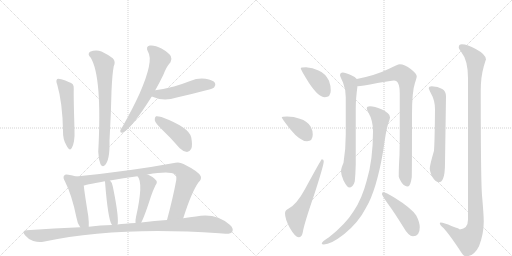
t = 0.00 s
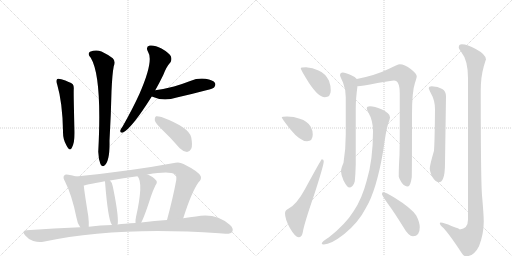
t = 2.94 s
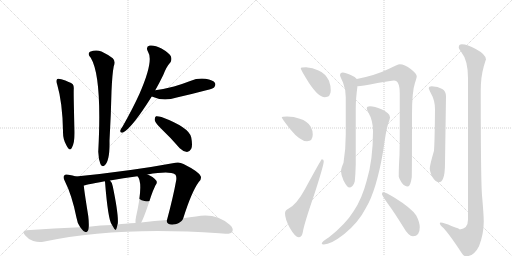
t = 5.88 s
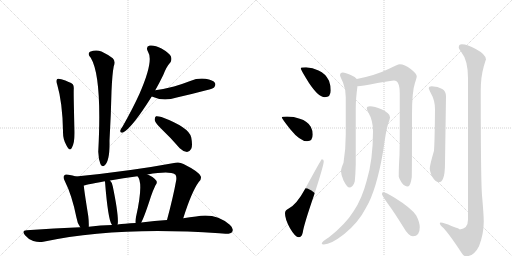
t = 8.82 s
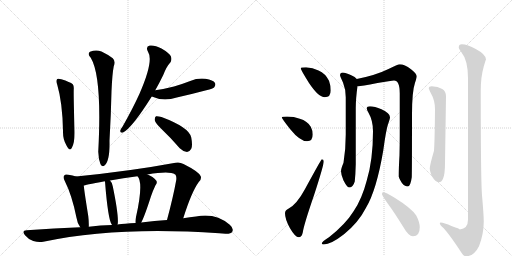
t = 11.76 s
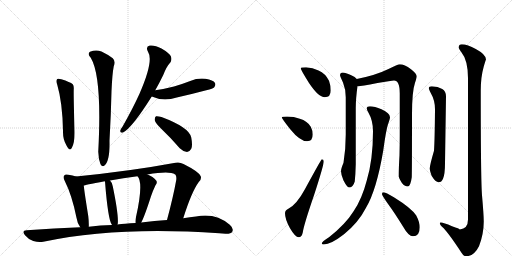
t = 14.71 s

The animated SVG that drew these frames (rendered in a browser with its animation timeline set to each time). Animation: 19 CSS @keyframes rules; one cycle of 14.71 s.

<svg version="1.1" viewBox="0 0 2048 1024" xmlns="http://www.w3.org/2000/svg">
  <g stroke="lightgray" stroke-dasharray="1,1" stroke-width="1" transform="scale(4, 4)">
    <line x1="0" y1="0" x2="256" y2="256"></line>
    <line x1="256" y1="0" x2="0" y2="256"></line>
    <line x1="128" y1="0" x2="128" y2="256"></line>
    <line x1="0" y1="128" x2="256" y2="128"></line>
    <line x1="256" y1="0" x2="512" y2="256"></line>
    <line x1="512" y1="0" x2="256" y2="256"></line>
    <line x1="384" y1="0" x2="384" y2="256"></line>
    <line x1="256" y1="128" x2="512" y2="128"></line>
  </g>
<g transform="scale(1, -1) translate(0, -850)">
   <style type="text/css">
    @keyframes keyframes0 {
      from {
       stroke: black;
       stroke-dashoffset: 530;
       stroke-width: 128;
       }
       63% {
       animation-timing-function: step-end;
       stroke: black;
       stroke-dashoffset: 0;
       stroke-width: 128;
       }
       to {
       stroke: black;
       stroke-width: 1024;
       }
       }
       #make-me-a-hanzi-animation-0 {
         animation: keyframes0 0.681315s both;
         animation-delay: 0.000000s;
         animation-timing-function: linear;
       }
    @keyframes keyframes1 {
      from {
       stroke: black;
       stroke-dashoffset: 716;
       stroke-width: 128;
       }
       70% {
       animation-timing-function: step-end;
       stroke: black;
       stroke-dashoffset: 0;
       stroke-width: 128;
       }
       to {
       stroke: black;
       stroke-width: 1024;
       }
       }
       #make-me-a-hanzi-animation-1 {
         animation: keyframes1 0.832682s both;
         animation-delay: 0.681315s;
         animation-timing-function: linear;
       }
    @keyframes keyframes2 {
      from {
       stroke: black;
       stroke-dashoffset: 637;
       stroke-width: 128;
       }
       67% {
       animation-timing-function: step-end;
       stroke: black;
       stroke-dashoffset: 0;
       stroke-width: 128;
       }
       to {
       stroke: black;
       stroke-width: 1024;
       }
       }
       #make-me-a-hanzi-animation-2 {
         animation: keyframes2 0.768392s both;
         animation-delay: 1.513997s;
         animation-timing-function: linear;
       }
    @keyframes keyframes3 {
      from {
       stroke: black;
       stroke-dashoffset: 492;
       stroke-width: 128;
       }
       62% {
       animation-timing-function: step-end;
       stroke: black;
       stroke-dashoffset: 0;
       stroke-width: 128;
       }
       to {
       stroke: black;
       stroke-width: 1024;
       }
       }
       #make-me-a-hanzi-animation-3 {
         animation: keyframes3 0.650391s both;
         animation-delay: 2.282389s;
         animation-timing-function: linear;
       }
    @keyframes keyframes4 {
      from {
       stroke: black;
       stroke-dashoffset: 426;
       stroke-width: 128;
       }
       58% {
       animation-timing-function: step-end;
       stroke: black;
       stroke-dashoffset: 0;
       stroke-width: 128;
       }
       to {
       stroke: black;
       stroke-width: 1024;
       }
       }
       #make-me-a-hanzi-animation-4 {
         animation: keyframes4 0.596680s both;
         animation-delay: 2.932780s;
         animation-timing-function: linear;
       }
    @keyframes keyframes5 {
      from {
       stroke: black;
       stroke-dashoffset: 472;
       stroke-width: 128;
       }
       61% {
       animation-timing-function: step-end;
       stroke: black;
       stroke-dashoffset: 0;
       stroke-width: 128;
       }
       to {
       stroke: black;
       stroke-width: 1024;
       }
       }
       #make-me-a-hanzi-animation-5 {
         animation: keyframes5 0.634115s both;
         animation-delay: 3.529460s;
         animation-timing-function: linear;
       }
    @keyframes keyframes6 {
      from {
       stroke: black;
       stroke-dashoffset: 897;
       stroke-width: 128;
       }
       74% {
       animation-timing-function: step-end;
       stroke: black;
       stroke-dashoffset: 0;
       stroke-width: 128;
       }
       to {
       stroke: black;
       stroke-width: 1024;
       }
       }
       #make-me-a-hanzi-animation-6 {
         animation: keyframes6 0.979980s both;
         animation-delay: 4.163574s;
         animation-timing-function: linear;
       }
    @keyframes keyframes7 {
      from {
       stroke: black;
       stroke-dashoffset: 420;
       stroke-width: 128;
       }
       58% {
       animation-timing-function: step-end;
       stroke: black;
       stroke-dashoffset: 0;
       stroke-width: 128;
       }
       to {
       stroke: black;
       stroke-width: 1024;
       }
       }
       #make-me-a-hanzi-animation-7 {
         animation: keyframes7 0.591797s both;
         animation-delay: 5.143555s;
         animation-timing-function: linear;
       }
    @keyframes keyframes8 {
      from {
       stroke: black;
       stroke-dashoffset: 461;
       stroke-width: 128;
       }
       60% {
       animation-timing-function: step-end;
       stroke: black;
       stroke-dashoffset: 0;
       stroke-width: 128;
       }
       to {
       stroke: black;
       stroke-width: 1024;
       }
       }
       #make-me-a-hanzi-animation-8 {
         animation: keyframes8 0.625163s both;
         animation-delay: 5.735352s;
         animation-timing-function: linear;
       }
    @keyframes keyframes9 {
      from {
       stroke: black;
       stroke-dashoffset: 1076;
       stroke-width: 128;
       }
       78% {
       animation-timing-function: step-end;
       stroke: black;
       stroke-dashoffset: 0;
       stroke-width: 128;
       }
       to {
       stroke: black;
       stroke-width: 1024;
       }
       }
       #make-me-a-hanzi-animation-9 {
         animation: keyframes9 1.125651s both;
         animation-delay: 6.360514s;
         animation-timing-function: linear;
       }
    @keyframes keyframes10 {
      from {
       stroke: black;
       stroke-dashoffset: 391;
       stroke-width: 128;
       }
       56% {
       animation-timing-function: step-end;
       stroke: black;
       stroke-dashoffset: 0;
       stroke-width: 128;
       }
       to {
       stroke: black;
       stroke-width: 1024;
       }
       }
       #make-me-a-hanzi-animation-10 {
         animation: keyframes10 0.568197s both;
         animation-delay: 7.486165s;
         animation-timing-function: linear;
       }
    @keyframes keyframes11 {
      from {
       stroke: black;
       stroke-dashoffset: 382;
       stroke-width: 128;
       }
       55% {
       animation-timing-function: step-end;
       stroke: black;
       stroke-dashoffset: 0;
       stroke-width: 128;
       }
       to {
       stroke: black;
       stroke-width: 1024;
       }
       }
       #make-me-a-hanzi-animation-11 {
         animation: keyframes11 0.560872s both;
         animation-delay: 8.054362s;
         animation-timing-function: linear;
       }
    @keyframes keyframes12 {
      from {
       stroke: black;
       stroke-dashoffset: 577;
       stroke-width: 128;
       }
       65% {
       animation-timing-function: step-end;
       stroke: black;
       stroke-dashoffset: 0;
       stroke-width: 128;
       }
       to {
       stroke: black;
       stroke-width: 1024;
       }
       }
       #make-me-a-hanzi-animation-12 {
         animation: keyframes12 0.719564s both;
         animation-delay: 8.615234s;
         animation-timing-function: linear;
       }
    @keyframes keyframes13 {
      from {
       stroke: black;
       stroke-dashoffset: 707;
       stroke-width: 128;
       }
       70% {
       animation-timing-function: step-end;
       stroke: black;
       stroke-dashoffset: 0;
       stroke-width: 128;
       }
       to {
       stroke: black;
       stroke-width: 1024;
       }
       }
       #make-me-a-hanzi-animation-13 {
         animation: keyframes13 0.825358s both;
         animation-delay: 9.334798s;
         animation-timing-function: linear;
       }
    @keyframes keyframes14 {
      from {
       stroke: black;
       stroke-dashoffset: 883;
       stroke-width: 128;
       }
       74% {
       animation-timing-function: step-end;
       stroke: black;
       stroke-dashoffset: 0;
       stroke-width: 128;
       }
       to {
       stroke: black;
       stroke-width: 1024;
       }
       }
       #make-me-a-hanzi-animation-14 {
         animation: keyframes14 0.968587s both;
         animation-delay: 10.160156s;
         animation-timing-function: linear;
       }
    @keyframes keyframes15 {
      from {
       stroke: black;
       stroke-dashoffset: 895;
       stroke-width: 128;
       }
       74% {
       animation-timing-function: step-end;
       stroke: black;
       stroke-dashoffset: 0;
       stroke-width: 128;
       }
       to {
       stroke: black;
       stroke-width: 1024;
       }
       }
       #make-me-a-hanzi-animation-15 {
         animation: keyframes15 0.978353s both;
         animation-delay: 11.128743s;
         animation-timing-function: linear;
       }
    @keyframes keyframes16 {
      from {
       stroke: black;
       stroke-dashoffset: 448;
       stroke-width: 128;
       }
       59% {
       animation-timing-function: step-end;
       stroke: black;
       stroke-dashoffset: 0;
       stroke-width: 128;
       }
       to {
       stroke: black;
       stroke-width: 1024;
       }
       }
       #make-me-a-hanzi-animation-16 {
         animation: keyframes16 0.614583s both;
         animation-delay: 12.107096s;
         animation-timing-function: linear;
       }
    @keyframes keyframes17 {
      from {
       stroke: black;
       stroke-dashoffset: 633;
       stroke-width: 128;
       }
       67% {
       animation-timing-function: step-end;
       stroke: black;
       stroke-dashoffset: 0;
       stroke-width: 128;
       }
       to {
       stroke: black;
       stroke-width: 1024;
       }
       }
       #make-me-a-hanzi-animation-17 {
         animation: keyframes17 0.765137s both;
         animation-delay: 12.721680s;
         animation-timing-function: linear;
       }
    @keyframes keyframes18 {
      from {
       stroke: black;
       stroke-dashoffset: 1189;
       stroke-width: 128;
       }
       79% {
       animation-timing-function: step-end;
       stroke: black;
       stroke-dashoffset: 0;
       stroke-width: 128;
       }
       to {
       stroke: black;
       stroke-width: 1024;
       }
       }
       #make-me-a-hanzi-animation-18 {
         animation: keyframes18 1.217611s both;
         animation-delay: 13.486816s;
         animation-timing-function: linear;
       }
</style>
<path d="M 229 511 Q 250 439 252 326 Q 251 292 266 268 Q 279 243 287 258 Q 300 280 298 331 Q 294 466 295 494 Q 296 507 291 513 Q 281 522 245 533 Q 233 537 229 534 Q 222 528 229 511 Z" fill="lightgray"></path> 
<path d="M 363 619 Q 409 543 393 243 Q 394 213 402 193 Q 409 181 418 188 Q 440 206 438 287 Q 444 392 446 485 Q 449 555 455 585 Q 464 604 451 617 Q 435 630 406 644 Q 384 653 360 643 Q 348 634 363 619 Z" fill="lightgray"></path> 
<path d="M 621 489 Q 637 517 653 550 Q 666 584 682 601 Q 689 613 683 626 Q 677 638 646 656 Q 618 671 599 668 Q 581 664 592 643 Q 616 607 558 475 Q 530 414 491 345 Q 482 333 481 327 Q 480 317 492 320 Q 528 338 607 464 L 621 489 Z" fill="lightgray"></path> 
<path d="M 607 464 Q 653 443 707 460 Q 765 473 825 489 Q 853 496 857 501 Q 864 510 860 518 Q 853 530 822 535 Q 791 539 761 526 Q 730 514 696 504 Q 662 495 621 489 C 591 485 579 476 607 464 Z" fill="lightgray"></path> 
<path d="M 646 334 Q 682 300 719 257 Q 732 244 748 242 Q 758 242 765 255 Q 771 268 765 300 Q 758 340 646 382 Q 631 386 624 385 Q 618 381 619 369 Q 622 357 646 334 Z" fill="lightgray"></path> 
<path d="M 304 144 Q 291 148 274 151 Q 261 155 257 148 Q 250 141 260 124 Q 288 69 306 -21 Q 309 -43 321 -59 C 338 -84 354 -87 355 -57 Q 356 -39 353 -14 Q 338 79 335 108 C 332 136 332 136 304 144 Z" fill="lightgray"></path> 
<path d="M 733 -23 Q 766 82 795 122 Q 807 132 803 145 Q 796 163 734 194 Q 718 203 702 199 Q 524 166 304 144 C 274 141 306 101 335 108 Q 335 109 419 125 L 440 128 Q 492 138 550 145 L 590 152 Q 677 167 700 153 Q 707 149 705 130 Q 693 63 668 -30 C 660 -59 724 -52 733 -23 Z" fill="lightgray"></path> 
<path d="M 470 -48 Q 470 -47 471 -45 Q 475 -11 451 105 Q 450 118 440 128 C 420 151 412 154 419 125 L 420 124 Q 432 -29 447 -48 L 448 -50 C 463 -76 464 -77 470 -48 Z" fill="lightgray"></path> 
<path d="M 565 -40 Q 578 -16 604 65 Q 610 84 622 109 Q 632 122 623 130 Q 613 143 590 152 C 562 164 532 169 550 145 Q 575 120 544 -18 Q 541 -31 542 -42 C 543 -72 552 -67 565 -40 Z" fill="lightgray"></path> 
<path d="M 321 -59 Q 218 -63 107 -71 Q 85 -72 100 -91 Q 113 -107 133 -114 Q 155 -121 173 -117 Q 467 -54 877 -83 Q 889 -83 902 -85 Q 923 -86 929 -77 Q 936 -64 919 -49 Q 862 0 784 -16 Q 760 -19 733 -23 L 668 -30 Q 619 -33 565 -40 L 542 -42 Q 521 -42 501 -45 Q 485 -46 470 -48 L 448 -50 Q 402 -51 355 -57 L 321 -59 Z" fill="lightgray"></path> 
<path d="M 1224 581 Q 1203 581 1203 577 Q 1203 571 1236 518 Q 1274 461 1299 461 Q 1323 461 1323 488 Q 1323 508 1316 527 Q 1302 556 1274 568 Q 1251 579 1224 581 Z" fill="lightgray"></path> 
<path d="M 1148 384 Q 1127 384 1127 381 Q 1127 376 1161 333 Q 1200 285 1228 285 Q 1251 285 1251 312 Q 1251 328 1243 343 Q 1230 366 1199 375 Q 1176 384 1148 384 Z" fill="lightgray"></path> 
<path d="M 1287 213 Q 1285 213 1219 92 Q 1187 33 1155 16 Q 1140 9 1140 -3 Q 1140 -27 1160 -63 Q 1181 -99 1195 -99 Q 1207 -99 1211 -80 Q 1215 -50 1257 72 Q 1295 189 1295 205 Q 1295 213 1287 213 Z" fill="lightgray"></path> 
<path d="M 1371 560 Q 1360 559 1360 549 Q 1360 546 1372 520 Q 1383 493 1383 461 L 1383 312 Q 1383 253 1374 199 Q 1364 175 1364 165 Q 1364 151 1374 128 Q 1389 100 1396 100 Q 1412 100 1419 124 Q 1422 153 1423 193 L 1423 417 Q 1423 455 1430 506 C 1433 529 1433 529 1427 534 Q 1422 542 1403 550 Q 1382 560 1371 560 Z" fill="lightgray"></path> 
<path d="M 1430 506 Q 1431 505 1432 505 Q 1443 505 1510 518 Q 1565 528 1576 528 Q 1599 528 1599 476 L 1599 313 Q 1599 275 1598 230 Q 1595 180 1595 144 Q 1595 139 1607 119 Q 1618 104 1631 104 Q 1642 104 1647 141 Q 1648 169 1648 393 Q 1648 484 1660 519 Q 1667 540 1667 545 Q 1667 555 1644 573 Q 1618 593 1599 593 Q 1591 593 1554 574 Q 1503 549 1427 534 C 1398 528 1400 504 1430 506 Z" fill="lightgray"></path> 
<path d="M 1480 425 Q 1467 425 1467 417 Q 1467 411 1474 399 Q 1492 368 1492 325 Q 1492 211 1467 128 Q 1448 55 1415 6 Q 1383 -46 1316 -99 Q 1287 -117 1287 -124 Q 1287 -128 1295 -128 Q 1323 -128 1376 -87 Q 1434 -40 1464 19 Q 1506 89 1533 248 Q 1544 329 1552 353 Q 1560 375 1560 381 Q 1560 398 1526 413 Q 1498 425 1480 425 Z" fill="lightgray"></path> 
<path d="M 1532 81 Q 1528 81 1528 73 Q 1528 68 1553 33 Q 1578 -1 1612 -56 Q 1634 -95 1652 -95 Q 1679 -95 1679 -59 Q 1679 -39 1665 -12 Q 1645 18 1577 60 Q 1543 81 1532 81 Z" fill="lightgray"></path> 
<path d="M 1727 505 Q 1715 505 1715 497 Q 1715 494 1723 478 Q 1740 449 1740 413 Q 1739 291 1736 247 Q 1719 189 1719 176 Q 1719 167 1727 146 Q 1742 121 1755 121 Q 1766 121 1772 135 Q 1780 153 1780 197 L 1784 465 Q 1784 485 1769 494 Q 1752 504 1727 505 Z" fill="lightgray"></path> 
<path d="M 1847 673 Q 1835 673 1835 660 Q 1835 656 1845 642 Q 1872 609 1872 537 L 1872 -28 Q 1872 -65 1839 -68 Q 1839 -65 1808 -55 Q 1774 -40 1763 -40 Q 1759 -40 1759 -43 Q 1760 -50 1768 -57 Q 1789 -74 1846 -161 Q 1854 -175 1864 -175 Q 1896 -175 1916 -135 Q 1935 -86 1935 -36 Q 1935 -10 1928 69 Q 1923 132 1923 488 Q 1923 542 1935 584 Q 1942 608 1944 612 Q 1944 632 1903 654 Q 1870 673 1847 673 Z" fill="lightgray"></path> 
      <clipPath id="make-me-a-hanzi-clip-0">
      <path d="M 229 511 Q 250 439 252 326 Q 251 292 266 268 Q 279 243 287 258 Q 300 280 298 331 Q 294 466 295 494 Q 296 507 291 513 Q 281 522 245 533 Q 233 537 229 534 Q 222 528 229 511 Z" fill="lightgray"></path>
      </clipPath>
      <path clip-path="url(#make-me-a-hanzi-clip-0)" d="M 234 527 L 265 492 L 277 265 " fill="none" id="make-me-a-hanzi-animation-0" stroke-dasharray="402 804" stroke-linecap="round"></path>

      <clipPath id="make-me-a-hanzi-clip-1">
      <path d="M 363 619 Q 409 543 393 243 Q 394 213 402 193 Q 409 181 418 188 Q 440 206 438 287 Q 444 392 446 485 Q 449 555 455 585 Q 464 604 451 617 Q 435 630 406 644 Q 384 653 360 643 Q 348 634 363 619 Z" fill="lightgray"></path>
      </clipPath>
      <path clip-path="url(#make-me-a-hanzi-clip-1)" d="M 369 632 L 393 620 L 417 587 L 421 405 L 412 195 " fill="none" id="make-me-a-hanzi-animation-1" stroke-dasharray="588 1176" stroke-linecap="round"></path>

      <clipPath id="make-me-a-hanzi-clip-2">
      <path d="M 621 489 Q 637 517 653 550 Q 666 584 682 601 Q 689 613 683 626 Q 677 638 646 656 Q 618 671 599 668 Q 581 664 592 643 Q 616 607 558 475 Q 530 414 491 345 Q 482 333 481 327 Q 480 317 492 320 Q 528 338 607 464 L 621 489 Z" fill="lightgray"></path>
      </clipPath>
      <path clip-path="url(#make-me-a-hanzi-clip-2)" d="M 601 654 L 619 642 L 639 612 L 627 570 L 560 427 L 489 328 " fill="none" id="make-me-a-hanzi-animation-2" stroke-dasharray="509 1018" stroke-linecap="round"></path>

      <clipPath id="make-me-a-hanzi-clip-3">
      <path d="M 607 464 Q 653 443 707 460 Q 765 473 825 489 Q 853 496 857 501 Q 864 510 860 518 Q 853 530 822 535 Q 791 539 761 526 Q 730 514 696 504 Q 662 495 621 489 C 591 485 579 476 607 464 Z" fill="lightgray"></path>
      </clipPath>
      <path clip-path="url(#make-me-a-hanzi-clip-3)" d="M 616 467 L 694 480 L 789 508 L 847 512 " fill="none" id="make-me-a-hanzi-animation-3" stroke-dasharray="364 728" stroke-linecap="round"></path>

      <clipPath id="make-me-a-hanzi-clip-4">
      <path d="M 646 334 Q 682 300 719 257 Q 732 244 748 242 Q 758 242 765 255 Q 771 268 765 300 Q 758 340 646 382 Q 631 386 624 385 Q 618 381 619 369 Q 622 357 646 334 Z" fill="lightgray"></path>
      </clipPath>
      <path clip-path="url(#make-me-a-hanzi-clip-4)" d="M 628 377 L 724 303 L 747 260 " fill="none" id="make-me-a-hanzi-animation-4" stroke-dasharray="298 596" stroke-linecap="round"></path>

      <clipPath id="make-me-a-hanzi-clip-5">
      <path d="M 304 144 Q 291 148 274 151 Q 261 155 257 148 Q 250 141 260 124 Q 288 69 306 -21 Q 309 -43 321 -59 C 338 -84 354 -87 355 -57 Q 356 -39 353 -14 Q 338 79 335 108 C 332 136 332 136 304 144 Z" fill="lightgray"></path>
      </clipPath>
      <path clip-path="url(#make-me-a-hanzi-clip-5)" d="M 267 140 L 290 121 L 305 96 L 333 -36 L 349 -51 " fill="none" id="make-me-a-hanzi-animation-5" stroke-dasharray="344 688" stroke-linecap="round"></path>

      <clipPath id="make-me-a-hanzi-clip-6">
      <path d="M 733 -23 Q 766 82 795 122 Q 807 132 803 145 Q 796 163 734 194 Q 718 203 702 199 Q 524 166 304 144 C 274 141 306 101 335 108 Q 335 109 419 125 L 440 128 Q 492 138 550 145 L 590 152 Q 677 167 700 153 Q 707 149 705 130 Q 693 63 668 -30 C 660 -59 724 -52 733 -23 Z" fill="lightgray"></path>
      </clipPath>
      <path clip-path="url(#make-me-a-hanzi-clip-6)" d="M 313 141 L 341 129 L 656 176 L 714 175 L 743 147 L 749 131 L 713 17 L 698 -5 L 674 -23 " fill="none" id="make-me-a-hanzi-animation-6" stroke-dasharray="769 1538" stroke-linecap="round"></path>

      <clipPath id="make-me-a-hanzi-clip-7">
      <path d="M 470 -48 Q 470 -47 471 -45 Q 475 -11 451 105 Q 450 118 440 128 C 420 151 412 154 419 125 L 420 124 Q 432 -29 447 -48 L 448 -50 C 463 -76 464 -77 470 -48 Z" fill="lightgray"></path>
      </clipPath>
      <path clip-path="url(#make-me-a-hanzi-clip-7)" d="M 436 117 L 454 -12 L 453 -46 " fill="none" id="make-me-a-hanzi-animation-7" stroke-dasharray="292 584" stroke-linecap="round"></path>

      <clipPath id="make-me-a-hanzi-clip-8">
      <path d="M 565 -40 Q 578 -16 604 65 Q 610 84 622 109 Q 632 122 623 130 Q 613 143 590 152 C 562 164 532 169 550 145 Q 575 120 544 -18 Q 541 -31 542 -42 C 543 -72 552 -67 565 -40 Z" fill="lightgray"></path>
      </clipPath>
      <path clip-path="url(#make-me-a-hanzi-clip-8)" d="M 557 146 L 592 113 L 573 26 L 558 -23 L 547 -36 " fill="none" id="make-me-a-hanzi-animation-8" stroke-dasharray="333 666" stroke-linecap="round"></path>

      <clipPath id="make-me-a-hanzi-clip-9">
      <path d="M 321 -59 Q 218 -63 107 -71 Q 85 -72 100 -91 Q 113 -107 133 -114 Q 155 -121 173 -117 Q 467 -54 877 -83 Q 889 -83 902 -85 Q 923 -86 929 -77 Q 936 -64 919 -49 Q 862 0 784 -16 Q 760 -19 733 -23 L 668 -30 Q 619 -33 565 -40 L 542 -42 Q 521 -42 501 -45 Q 485 -46 470 -48 L 448 -50 Q 402 -51 355 -57 L 321 -59 Z" fill="lightgray"></path>
      </clipPath>
      <path clip-path="url(#make-me-a-hanzi-clip-9)" d="M 104 -81 L 156 -93 L 395 -67 L 812 -45 L 861 -50 L 917 -69 " fill="none" id="make-me-a-hanzi-animation-9" stroke-dasharray="948 1896" stroke-linecap="round"></path>

      <clipPath id="make-me-a-hanzi-clip-10">
      <path d="M 1224 581 Q 1203 581 1203 577 Q 1203 571 1236 518 Q 1274 461 1299 461 Q 1323 461 1323 488 Q 1323 508 1316 527 Q 1302 556 1274 568 Q 1251 579 1224 581 Z" fill="lightgray"></path>
      </clipPath>
      <path clip-path="url(#make-me-a-hanzi-clip-10)" d="M 1207 576 L 1271 529 L 1301 482 " fill="none" id="make-me-a-hanzi-animation-10" stroke-dasharray="263 526" stroke-linecap="round"></path>

      <clipPath id="make-me-a-hanzi-clip-11">
      <path d="M 1148 384 Q 1127 384 1127 381 Q 1127 376 1161 333 Q 1200 285 1228 285 Q 1251 285 1251 312 Q 1251 328 1243 343 Q 1230 366 1199 375 Q 1176 384 1148 384 Z" fill="lightgray"></path>
      </clipPath>
      <path clip-path="url(#make-me-a-hanzi-clip-11)" d="M 1131 380 L 1195 343 L 1230 305 " fill="none" id="make-me-a-hanzi-animation-11" stroke-dasharray="254 508" stroke-linecap="round"></path>

      <clipPath id="make-me-a-hanzi-clip-12">
      <path d="M 1287 213 Q 1285 213 1219 92 Q 1187 33 1155 16 Q 1140 9 1140 -3 Q 1140 -27 1160 -63 Q 1181 -99 1195 -99 Q 1207 -99 1211 -80 Q 1215 -50 1257 72 Q 1295 189 1295 205 Q 1295 213 1287 213 Z" fill="lightgray"></path>
      </clipPath>
      <path clip-path="url(#make-me-a-hanzi-clip-12)" d="M 1195 -86 L 1184 -15 L 1233 67 L 1291 209 " fill="none" id="make-me-a-hanzi-animation-12" stroke-dasharray="449 898" stroke-linecap="round"></path>

      <clipPath id="make-me-a-hanzi-clip-13">
      <path d="M 1371 560 Q 1360 559 1360 549 Q 1360 546 1372 520 Q 1383 493 1383 461 L 1383 312 Q 1383 253 1374 199 Q 1364 175 1364 165 Q 1364 151 1374 128 Q 1389 100 1396 100 Q 1412 100 1419 124 Q 1422 153 1423 193 L 1423 417 Q 1423 455 1430 506 C 1433 529 1433 529 1427 534 Q 1422 542 1403 550 Q 1382 560 1371 560 Z" fill="lightgray"></path>
      </clipPath>
      <path clip-path="url(#make-me-a-hanzi-clip-13)" d="M 1372 548 L 1401 521 L 1405 501 L 1402 245 L 1393 163 L 1398 111 " fill="none" id="make-me-a-hanzi-animation-13" stroke-dasharray="579 1158" stroke-linecap="round"></path>

      <clipPath id="make-me-a-hanzi-clip-14">
      <path d="M 1430 506 Q 1431 505 1432 505 Q 1443 505 1510 518 Q 1565 528 1576 528 Q 1599 528 1599 476 L 1599 313 Q 1599 275 1598 230 Q 1595 180 1595 144 Q 1595 139 1607 119 Q 1618 104 1631 104 Q 1642 104 1647 141 Q 1648 169 1648 393 Q 1648 484 1660 519 Q 1667 540 1667 545 Q 1667 555 1644 573 Q 1618 593 1599 593 Q 1591 593 1554 574 Q 1503 549 1427 534 C 1398 528 1400 504 1430 506 Z" fill="lightgray"></path>
      </clipPath>
      <path clip-path="url(#make-me-a-hanzi-clip-14)" d="M 1435 513 L 1444 522 L 1495 530 L 1574 555 L 1603 556 L 1625 538 L 1621 148 L 1628 116 " fill="none" id="make-me-a-hanzi-animation-14" stroke-dasharray="755 1510" stroke-linecap="round"></path>

      <clipPath id="make-me-a-hanzi-clip-15">
      <path d="M 1480 425 Q 1467 425 1467 417 Q 1467 411 1474 399 Q 1492 368 1492 325 Q 1492 211 1467 128 Q 1448 55 1415 6 Q 1383 -46 1316 -99 Q 1287 -117 1287 -124 Q 1287 -128 1295 -128 Q 1323 -128 1376 -87 Q 1434 -40 1464 19 Q 1506 89 1533 248 Q 1544 329 1552 353 Q 1560 375 1560 381 Q 1560 398 1526 413 Q 1498 425 1480 425 Z" fill="lightgray"></path>
      </clipPath>
      <path clip-path="url(#make-me-a-hanzi-clip-15)" d="M 1477 415 L 1522 373 L 1508 221 L 1476 88 L 1446 21 L 1405 -38 L 1344 -94 L 1292 -123 " fill="none" id="make-me-a-hanzi-animation-15" stroke-dasharray="767 1534" stroke-linecap="round"></path>

      <clipPath id="make-me-a-hanzi-clip-16">
      <path d="M 1532 81 Q 1528 81 1528 73 Q 1528 68 1553 33 Q 1578 -1 1612 -56 Q 1634 -95 1652 -95 Q 1679 -95 1679 -59 Q 1679 -39 1665 -12 Q 1645 18 1577 60 Q 1543 81 1532 81 Z" fill="lightgray"></path>
      </clipPath>
      <path clip-path="url(#make-me-a-hanzi-clip-16)" d="M 1534 75 L 1610 3 L 1638 -33 L 1654 -72 " fill="none" id="make-me-a-hanzi-animation-16" stroke-dasharray="320 640" stroke-linecap="round"></path>

      <clipPath id="make-me-a-hanzi-clip-17">
      <path d="M 1727 505 Q 1715 505 1715 497 Q 1715 494 1723 478 Q 1740 449 1740 413 Q 1739 291 1736 247 Q 1719 189 1719 176 Q 1719 167 1727 146 Q 1742 121 1755 121 Q 1766 121 1772 135 Q 1780 153 1780 197 L 1784 465 Q 1784 485 1769 494 Q 1752 504 1727 505 Z" fill="lightgray"></path>
      </clipPath>
      <path clip-path="url(#make-me-a-hanzi-clip-17)" d="M 1724 496 L 1753 475 L 1761 442 L 1760 268 L 1749 175 L 1755 136 " fill="none" id="make-me-a-hanzi-animation-17" stroke-dasharray="505 1010" stroke-linecap="round"></path>

      <clipPath id="make-me-a-hanzi-clip-18">
      <path d="M 1847 673 Q 1835 673 1835 660 Q 1835 656 1845 642 Q 1872 609 1872 537 L 1872 -28 Q 1872 -65 1839 -68 Q 1839 -65 1808 -55 Q 1774 -40 1763 -40 Q 1759 -40 1759 -43 Q 1760 -50 1768 -57 Q 1789 -74 1846 -161 Q 1854 -175 1864 -175 Q 1896 -175 1916 -135 Q 1935 -86 1935 -36 Q 1935 -10 1928 69 Q 1923 132 1923 488 Q 1923 542 1935 584 Q 1942 608 1944 612 Q 1944 632 1903 654 Q 1870 673 1847 673 Z" fill="lightgray"></path>
      </clipPath>
      <path clip-path="url(#make-me-a-hanzi-clip-18)" d="M 1846 662 L 1883 634 L 1903 604 L 1897 482 L 1902 -55 L 1894 -79 L 1872 -111 L 1843 -100 L 1794 -61 L 1764 -45 " fill="none" id="make-me-a-hanzi-animation-18" stroke-dasharray="1061 2122" stroke-linecap="round"></path>

</g>
</svg>
